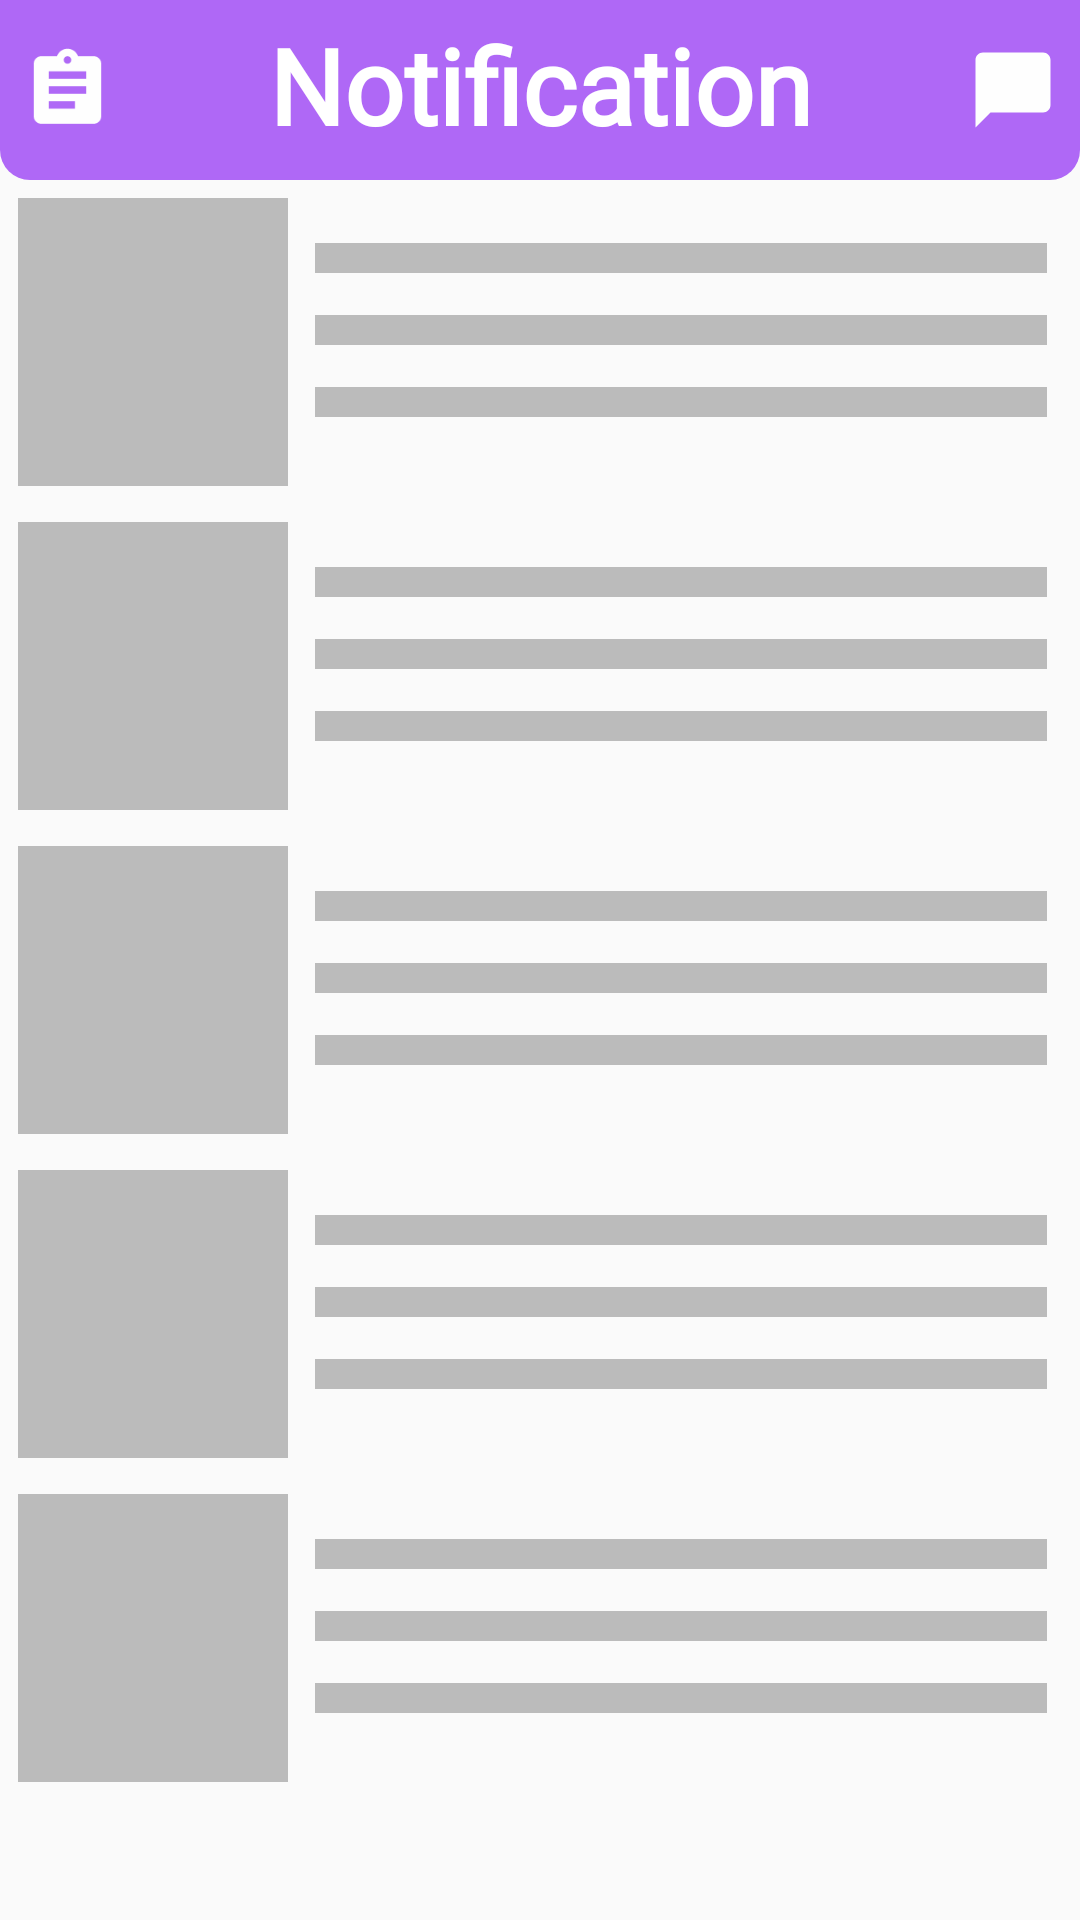

Layout XML and referenced resources for this Android screen:
<!-- AndroidManifest.xml: application theme AppTheme -->
<!-- res/layout/fragment_notification.xml -->
<?xml version="1.0" encoding="utf-8"?>
<LinearLayout xmlns:android="http://schemas.android.com/apk/res/android"
    xmlns:tools="http://schemas.android.com/tools"
    android:layout_width="match_parent"
    android:layout_height="match_parent"
    android:orientation="vertical"
    tools:context=".view.HomePageFragments.NotificationFragment">

    <RelativeLayout
        android:layout_width="match_parent"
        android:layout_height="60dp"
        android:background="@drawable/down_curved_border">
        <TextView
            android:layout_width="match_parent"
            android:layout_height="match_parent"
            android:text="Notification"
            android:textColor="#fff"
            android:fontFamily="@font/cairo_extralight"
            android:textSize="35dp"
            android:textAlignment="center"
            android:paddingTop="5dp"
            android:textStyle="bold"/>
        <ImageView
            android:id="@+id/chat"
            android:layout_width="35dp"
            android:layout_height="30dp"
            android:src="@drawable/ic_round_chat_bubble_24"
            android:layout_centerVertical="true"
            android:layout_alignParentEnd="true"
            android:layout_marginEnd="5dp"/>
        <ImageView
            android:layout_width="35dp"
            android:layout_height="30dp"
            android:src="@drawable/ic_baseline_assignment_24"
            android:layout_centerVertical="true"
            android:layout_alignParentStart="true"
            android:layout_marginStart="5dp"/>
    </RelativeLayout>
    <androidx.recyclerview.widget.RecyclerView
        android:layout_width="match_parent"
        android:layout_height="match_parent"
        android:layout_marginTop="5dp"
        android:id="@+id/notificationrecy"
        android:visibility="gone"/>
    <LinearLayout
        android:id="@+id/mockoutlinear3"
        android:layout_width="match_parent"
        android:layout_height="wrap_content"
        android:visibility="visible"
        android:orientation="vertical">
        <LinearLayout
            android:orientation="horizontal"
            android:layout_width="match_parent"
            android:layout_height="100dp"
            android:layout_margin="4dp"
            android:id="@+id/my_view1"
            >
            <View
                android:layout_width="90dp"
                android:layout_height="match_parent"
                android:background="#bbb"
                android:layout_marginEnd="5dp"
                android:layout_margin="2dp"/>
            <LinearLayout
                android:layout_width="match_parent"
                android:layout_height="match_parent"
                android:orientation="vertical"
                android:paddingTop="10dp">
                <View
                    android:layout_width="match_parent"
                    android:layout_height="10dp"
                    android:background="#bbb"
                    android:layout_margin="7dp"/>
                <View
                    android:layout_width="match_parent"
                    android:layout_height="10dp"
                    android:background="#bbb"
                    android:layout_margin="7dp"/>
                <View
                    android:layout_width="match_parent"
                    android:layout_height="10dp"
                    android:background="#bbb"
                    android:layout_margin="7dp"/>
            </LinearLayout>
        </LinearLayout>

        <LinearLayout
            android:orientation="horizontal"
            android:layout_width="match_parent"
            android:layout_height="100dp"
            android:layout_margin="4dp"
            android:id="@+id/my_view2"
            >
            <View
                android:layout_width="90dp"
                android:layout_height="match_parent"
                android:background="#bbb"
                android:layout_marginEnd="5dp"
                android:layout_margin="2dp"/>
            <LinearLayout
                android:layout_width="match_parent"
                android:layout_height="match_parent"
                android:orientation="vertical"
                android:paddingTop="10dp">
                <View
                    android:layout_width="match_parent"
                    android:layout_height="10dp"
                    android:background="#bbb"
                    android:layout_margin="7dp"/>
                <View
                    android:layout_width="match_parent"
                    android:layout_height="10dp"
                    android:background="#bbb"
                    android:layout_margin="7dp"/>
                <View
                    android:layout_width="match_parent"
                    android:layout_height="10dp"
                    android:background="#bbb"
                    android:layout_margin="7dp"/>
            </LinearLayout>
        </LinearLayout>
        <LinearLayout
            android:orientation="horizontal"
            android:layout_width="match_parent"
            android:layout_height="100dp"
            android:layout_margin="4dp"
            android:id="@+id/my_view3"
            >
            <View
                android:layout_width="90dp"
                android:layout_height="match_parent"
                android:background="#bbb"
                android:layout_marginEnd="5dp"
                android:layout_margin="2dp"/>
            <LinearLayout
                android:layout_width="match_parent"
                android:layout_height="match_parent"
                android:orientation="vertical"
                android:paddingTop="10dp">
                <View
                    android:layout_width="match_parent"
                    android:layout_height="10dp"
                    android:background="#bbb"
                    android:layout_margin="7dp"/>
                <View
                    android:layout_width="match_parent"
                    android:layout_height="10dp"
                    android:background="#bbb"
                    android:layout_margin="7dp"/>
                <View
                    android:layout_width="match_parent"
                    android:layout_height="10dp"
                    android:background="#bbb"
                    android:layout_margin="7dp"/>
            </LinearLayout>
        </LinearLayout>
        <LinearLayout
            android:orientation="horizontal"
            android:layout_width="match_parent"
            android:layout_height="100dp"
            android:layout_margin="4dp"
            android:id="@+id/my_view4"
            >
            <View
                android:layout_width="90dp"
                android:layout_height="match_parent"
                android:background="#bbb"
                android:layout_marginEnd="5dp"
                android:layout_margin="2dp"/>
            <LinearLayout
                android:layout_width="match_parent"
                android:layout_height="match_parent"
                android:orientation="vertical"
                android:paddingTop="10dp">
                <View
                    android:layout_width="match_parent"
                    android:layout_height="10dp"
                    android:background="#bbb"
                    android:layout_margin="7dp"/>
                <View
                    android:layout_width="match_parent"
                    android:layout_height="10dp"
                    android:background="#bbb"
                    android:layout_margin="7dp"/>
                <View
                    android:layout_width="match_parent"
                    android:layout_height="10dp"
                    android:background="#bbb"
                    android:layout_margin="7dp"/>
            </LinearLayout>
        </LinearLayout>
        <LinearLayout
            android:orientation="horizontal"
            android:layout_width="match_parent"
            android:layout_height="100dp"
            android:layout_margin="4dp"
            android:id="@+id/my_view5"
            >
            <View
                android:layout_width="90dp"
                android:layout_height="match_parent"
                android:background="#bbb"
                android:layout_marginEnd="5dp"
                android:layout_margin="2dp"/>
            <LinearLayout
                android:layout_width="match_parent"
                android:layout_height="match_parent"
                android:orientation="vertical"
                android:paddingTop="10dp">
                <View
                    android:layout_width="match_parent"
                    android:layout_height="10dp"
                    android:background="#bbb"
                    android:layout_margin="7dp"/>
                <View
                    android:layout_width="match_parent"
                    android:layout_height="10dp"
                    android:background="#bbb"
                    android:layout_margin="7dp"/>
                <View
                    android:layout_width="match_parent"
                    android:layout_height="10dp"
                    android:background="#bbb"
                    android:layout_margin="7dp"/>
            </LinearLayout>
        </LinearLayout>
    </LinearLayout>

</LinearLayout>
<!-- resources referenced by this layout -->
<resources>
  <!-- drawable down_curved_border (drawable) -->
  <?xml version="1.0" encoding="utf-8"?>
  <shape android:shape="rectangle" xmlns:android="http://schemas.android.com/apk/res/android">
  <solid android:color="#af68f6"/>
      <corners android:bottomLeftRadius="10dp" android:bottomRightRadius="10dp"/>
  </shape>
  <!-- drawable ic_baseline_assignment_24 (drawable) -->
  <vector android:height="24dp" android:tint="#FEFEFE"
      android:viewportHeight="24" android:viewportWidth="24"
      android:width="24dp" xmlns:android="http://schemas.android.com/apk/res/android">
      <path android:fillColor="@android:color/white" android:pathData="M19,3h-4.18C14.4,1.84 13.3,1 12,1c-1.3,0 -2.4,0.84 -2.82,2L5,3c-1.1,0 -2,0.9 -2,2v14c0,1.1 0.9,2 2,2h14c1.1,0 2,-0.9 2,-2L21,5c0,-1.1 -0.9,-2 -2,-2zM12,3c0.55,0 1,0.45 1,1s-0.45,1 -1,1 -1,-0.45 -1,-1 0.45,-1 1,-1zM14,17L7,17v-2h7v2zM17,13L7,13v-2h10v2zM17,9L7,9L7,7h10v2z"/>
  </vector>
  <!-- drawable ic_round_chat_bubble_24 (drawable) -->
  <vector android:height="24dp" android:tint="#FEFEFE"
      android:viewportHeight="24" android:viewportWidth="24"
      android:width="24dp" xmlns:android="http://schemas.android.com/apk/res/android">
      <path android:fillColor="@android:color/white" android:pathData="M20,2H4c-1.1,0 -2,0.9 -2,2v18l4,-4h14c1.1,0 2,-0.9 2,-2V4c0,-1.1 -0.9,-2 -2,-2z"/>
  </vector>
  <style name="AppTheme" parent="Theme.AppCompat.Light.NoActionBar">
          
          <item name="colorPrimary">@color/colorPrimary</item>
          <item name="colorPrimaryDark">@color/colorPrimaryDark</item>
          <item name="colorAccent">@color/colorAccent</item>
          <item name="android:forceDarkAllowed">false</item>
      </style>
  <color name="colorPrimary">#6200EE</color>
  <color name="colorPrimaryDark">#3700B3</color>
  <color name="colorAccent">#03DAC5</color>
</resources>
